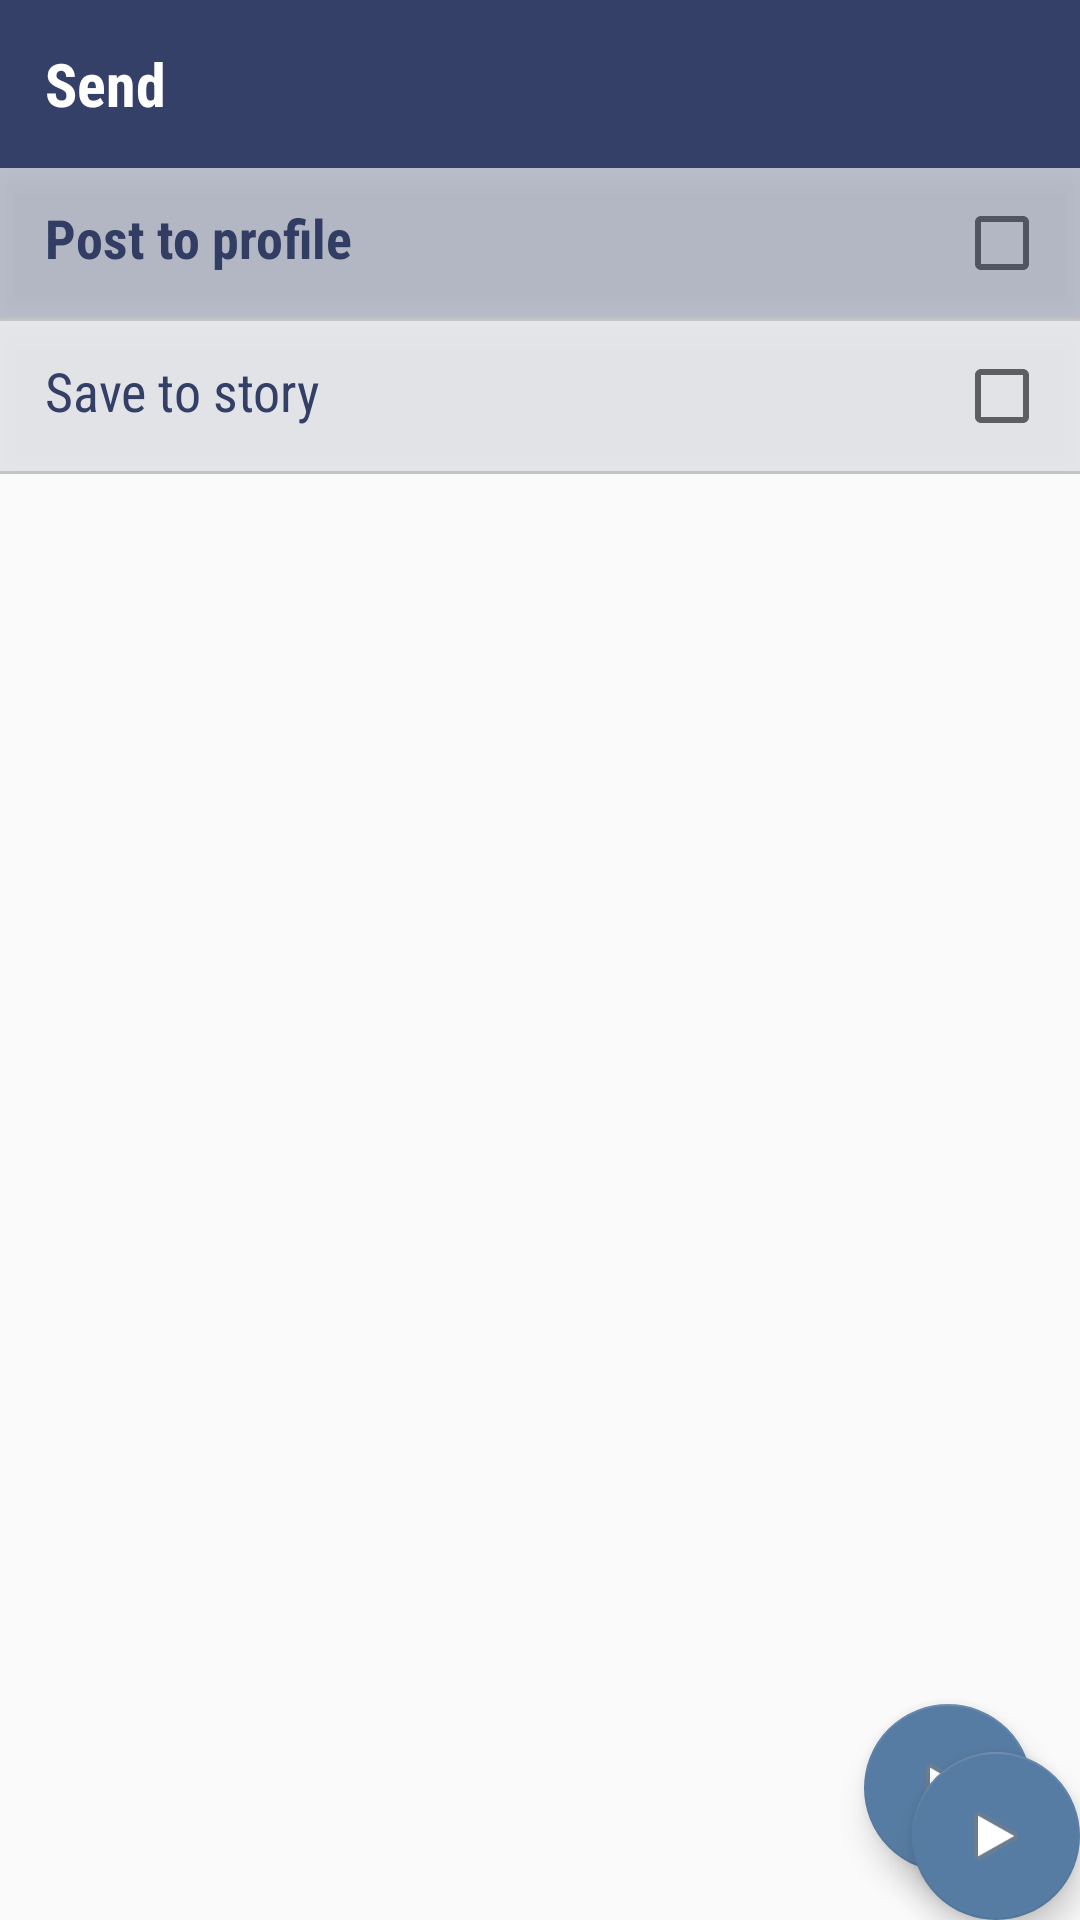

This screen was rendered from an Android layout file. Write that file and the resources it references.
<!-- AndroidManifest.xml: activity theme AppTheme.NoActionBar -->
<!-- res/layout/activity_choose_receiver.xml -->
<?xml version="1.0" encoding="utf-8"?>
<android.support.design.widget.CoordinatorLayout xmlns:android="http://schemas.android.com/apk/res/android"
    xmlns:app="http://schemas.android.com/apk/res-auto"
    xmlns:tools="http://schemas.android.com/tools"
    android:layout_width="match_parent"
    android:layout_height="match_parent"
    tools:context=".ChooseReceiverActivity">

    <android.support.design.widget.AppBarLayout
        android:layout_width="match_parent"
        android:layout_height="wrap_content"
        android:theme="@style/AppTheme.AppBarOverlay">

        
            
            
            
            

    </android.support.design.widget.AppBarLayout>

    <include layout="@layout/content_choose_receiver" />

    <android.support.design.widget.FloatingActionButton
        android:id="@+id/fab"
        android:layout_width="wrap_content"
        android:layout_height="wrap_content"
        android:layout_gravity="bottom|end"
        android:layout_margin="@dimen/fab_margin"
        app:srcCompat="@android:drawable/ic_media_play" />

</android.support.design.widget.CoordinatorLayout>
<!-- res/layout/content_choose_receiver.xml (included above) -->
<?xml version="1.0" encoding="utf-8"?>
<FrameLayout xmlns:android="http://schemas.android.com/apk/res/android"
    xmlns:app="http://schemas.android.com/apk/res-auto"
    xmlns:tools="http://schemas.android.com/tools"
    android:layout_width="match_parent"
    android:layout_height="match_parent"
    tools:context="com.haze.sameer.peckati.ChooseReceiverActivity">

    <RelativeLayout
        android:layout_width="match_parent"
        android:layout_height="wrap_content">

        <RelativeLayout
            android:id="@+id/chooseRelative"
            android:layout_width="match_parent"
            android:layout_height="?android:attr/actionBarSize"
            android:background="#354069">

            <TextView
                android:layout_width="wrap_content"
                android:layout_height="wrap_content"
                android:layout_centerVertical="true"
                android:layout_marginLeft="15dp"
                android:fontFamily="sans-serif-condensed"
                android:text="Send"
                android:textStyle="bold"
                android:textColor="#FFFFFF"
                android:textSize="20sp" />

        </RelativeLayout>

        <LinearLayout
            android:layout_below="@id/chooseRelative"
            android:layout_width="wrap_content"
            android:layout_height="wrap_content"
            android:orientation="vertical">

            <FrameLayout
                android:elevation="6dp"
                android:layout_width="match_parent"
                android:layout_height="50dp">

                <RelativeLayout
                    android:elevation="6dp"
                    android:layout_width="match_parent"
                    android:layout_height="50dp"
                    android:background="#354069"
                    android:alpha=".3"/>

                <LinearLayout
                    android:layout_width="match_parent"
                    android:layout_height="wrap_content"
                    android:padding="10dp">

                    <TextView
                        android:textColor="#354069"
                        android:layout_marginLeft="5dp"
                        android:layout_width="wrap_content"
                        android:layout_height="wrap_content"
                        android:text="Post to profile"
                        android:fontFamily="sans-serif-condensed"
                        android:textStyle="bold"
                        android:textSize="18dp"
                        />
                    <View
                        android:layout_width="0dp"
                        android:layout_height="0dp"
                        android:layout_weight="1" />

                    <CheckBox
                        android:id="@+id/receiver_post_Chckbox"
                        android:layout_width="wrap_content"
                        android:layout_height="wrap_content" />
                </LinearLayout>

            </FrameLayout>

            <RelativeLayout
                android:background="#c4c4c4"
                android:layout_width="match_parent"
                android:layout_height="1dp"/>

            <FrameLayout
                android:elevation="6dp"
                android:layout_width="match_parent"
                android:layout_height="50dp">

                <RelativeLayout
                    android:elevation="6dp"
                    android:layout_width="match_parent"
                    android:layout_height="50dp"
                    android:background="#354069"
                    android:alpha=".1"/>

                <LinearLayout
                    android:layout_width="match_parent"
                    android:layout_height="wrap_content"
                    android:padding="10dp">

                    <TextView
                        android:textColor="#354069"
                        android:id="@+id/email"
                        android:layout_marginLeft="5dp"
                        android:layout_width="wrap_content"
                        android:layout_height="wrap_content"
                        android:text="Save to story"
                        android:fontFamily="sans-serif-condensed"
                        android:textSize="18dp"
                        />
                    <View
                        android:layout_width="0dp"
                        android:layout_height="0dp"
                        android:layout_weight="1" />
                    <CheckBox
                        android:layout_width="wrap_content"
                        android:layout_height="wrap_content"
                        android:id="@+id/story"/>
                </LinearLayout>

            </FrameLayout>

            <RelativeLayout
                android:background="#c4c4c4"
                android:layout_width="match_parent"
                android:layout_height="1dp"/>

            <android.support.v7.widget.RecyclerView
                android:layout_width="match_parent"
                android:layout_height="wrap_content"
                android:id="@+id/recyclerView"
                android:layout_margin="15dp">
            </android.support.v7.widget.RecyclerView>
        </LinearLayout>

    </RelativeLayout>

    <android.support.design.widget.FloatingActionButton
        android:layout_width="wrap_content"
        android:layout_height="wrap_content"
        android:layout_margin="16sp"
        android:id="@+id/fab"
        android:layout_gravity="bottom|end"
        android:src="@android:drawable/ic_media_play"/>
</FrameLayout>
<!-- resources referenced by this layout -->
<resources>
  <style name="AppTheme.AppBarOverlay" parent="ThemeOverlay.AppCompat.Dark.ActionBar" />
  <style name="AppTheme.PopupOverlay" parent="ThemeOverlay.AppCompat.Light" />
  <style name="AppTheme.NoActionBar">
          <item name="windowActionBar">false</item>
          <item name="windowNoTitle">true</item>
      </style>
</resources>
